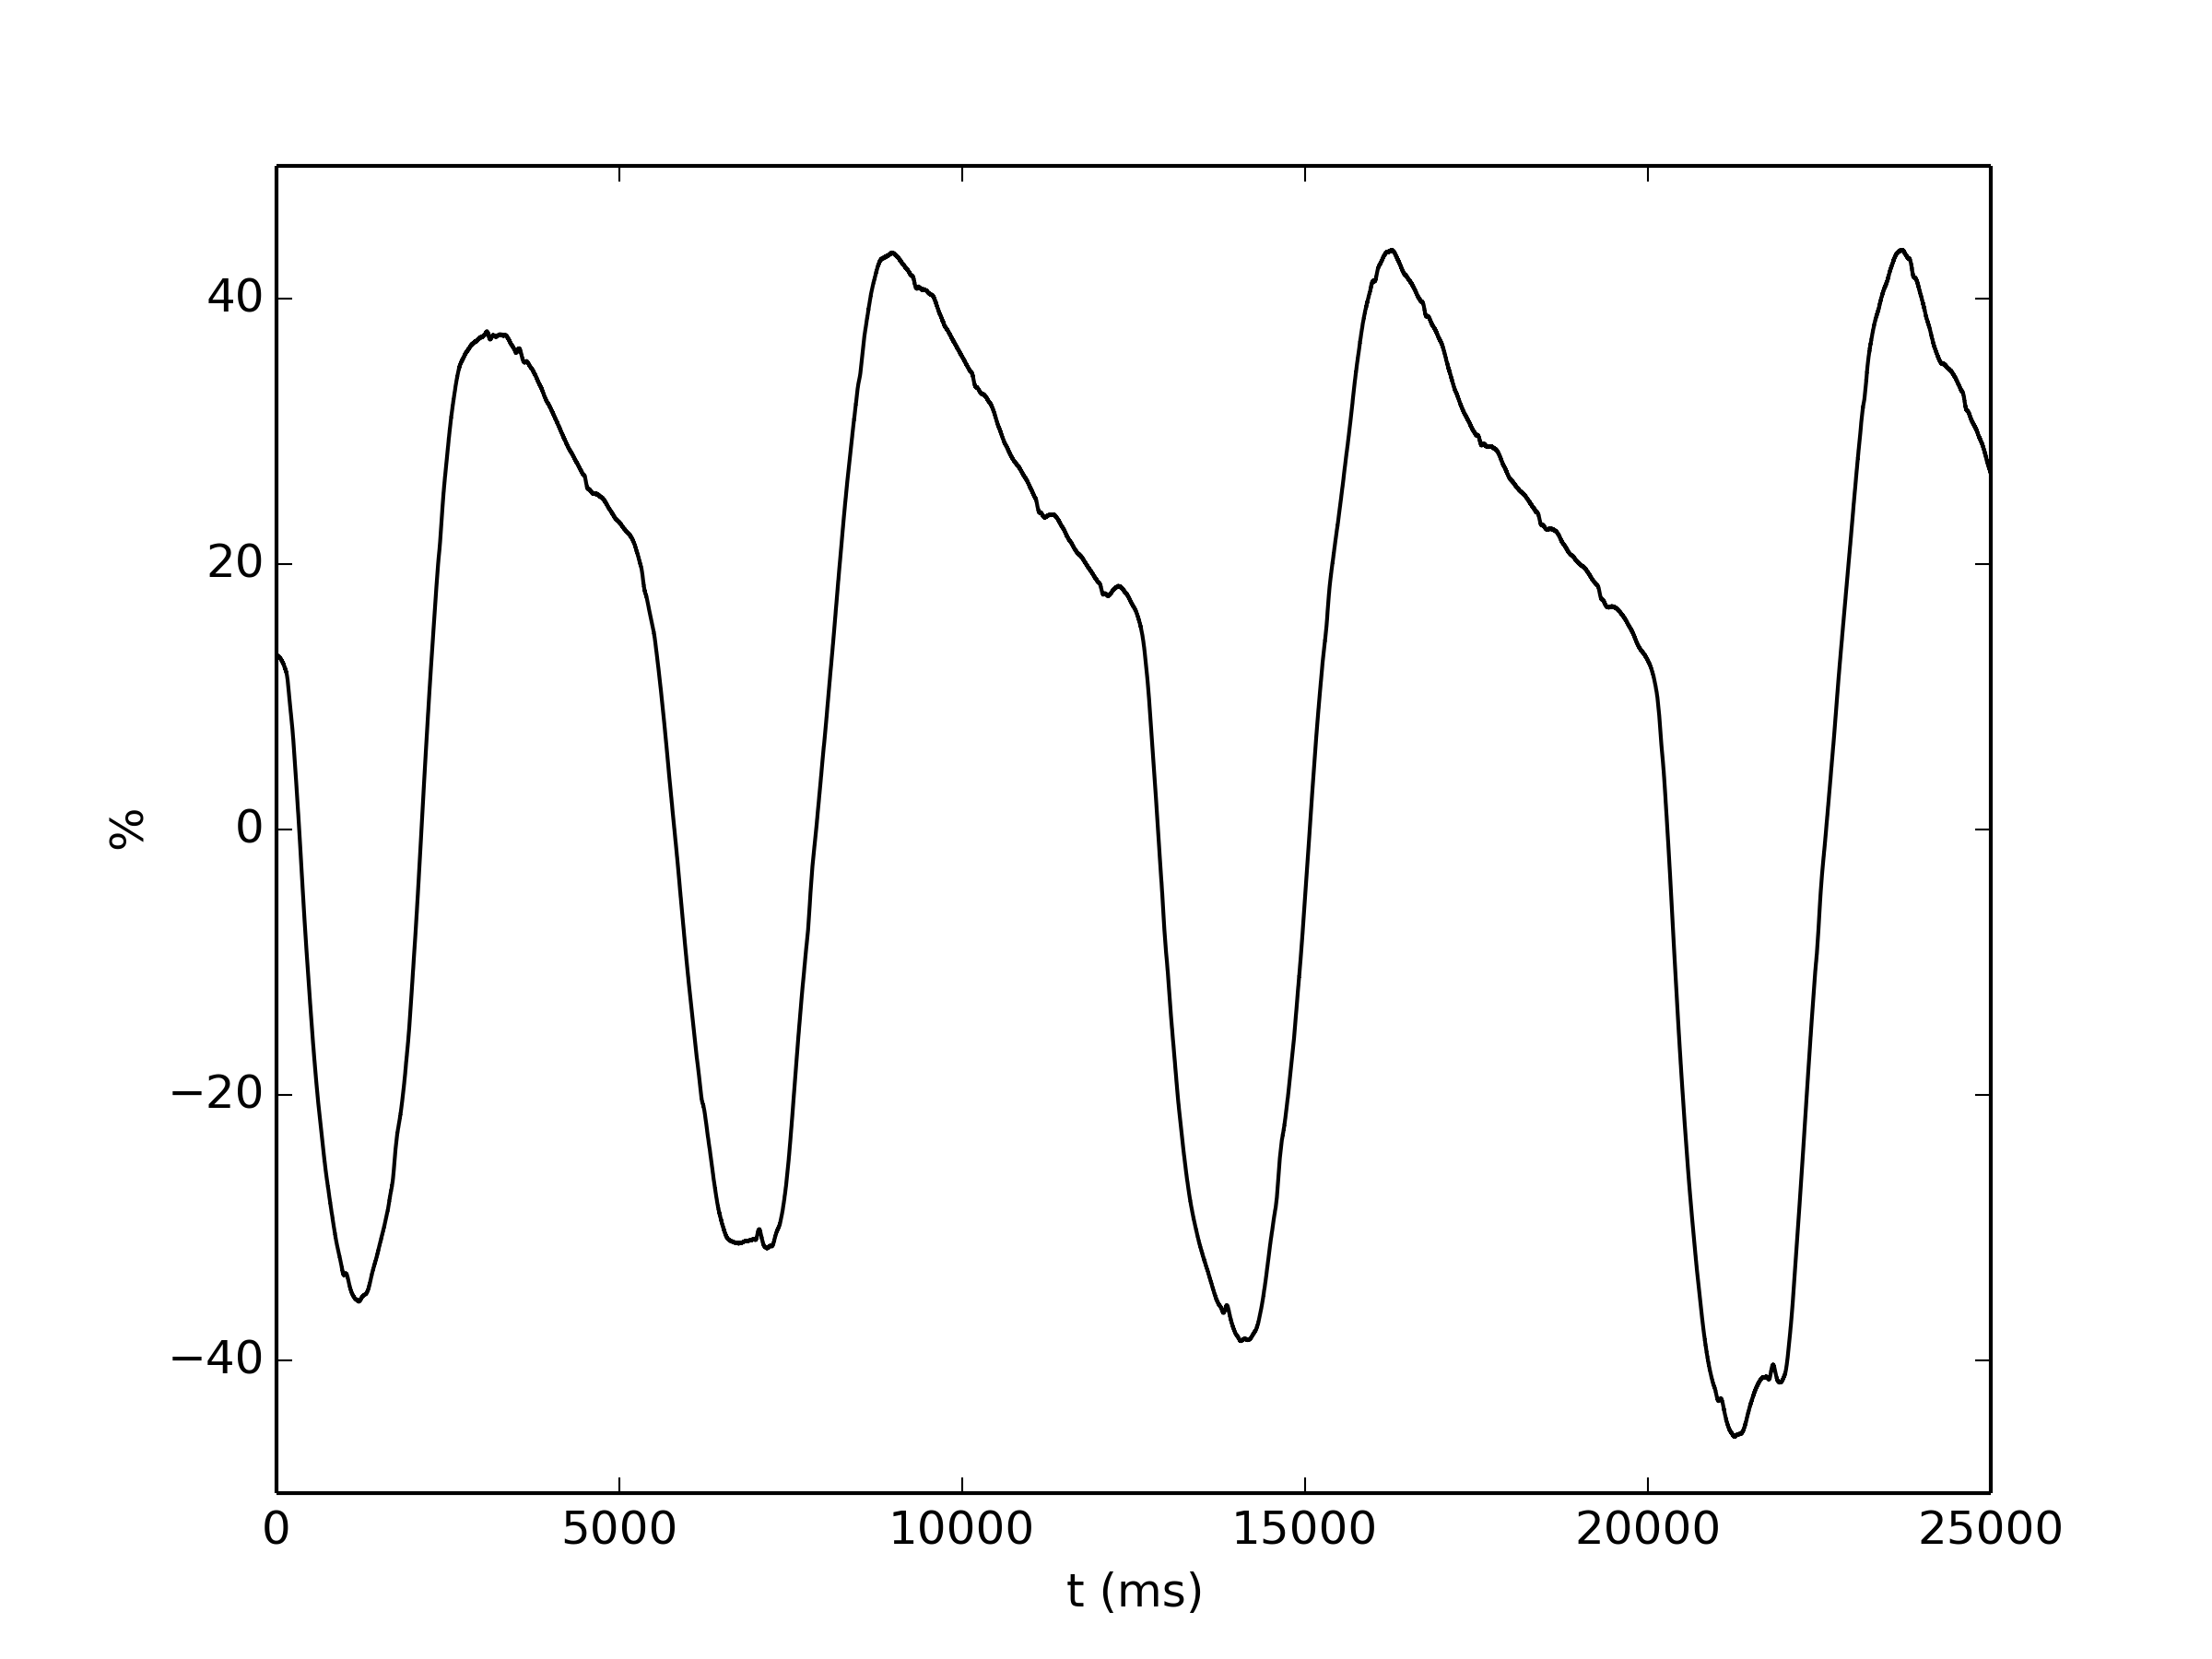

Write Python code to recreate this figure.
x=loadtxt('SamplePZT.txt')
plot(x[5000:30000,-1]/4096*100-50,'k')
ylim([-50,50])
ylabel('%')
xlabel('t (ms)')
savefig('SamplePZT.png',dpi=300)
